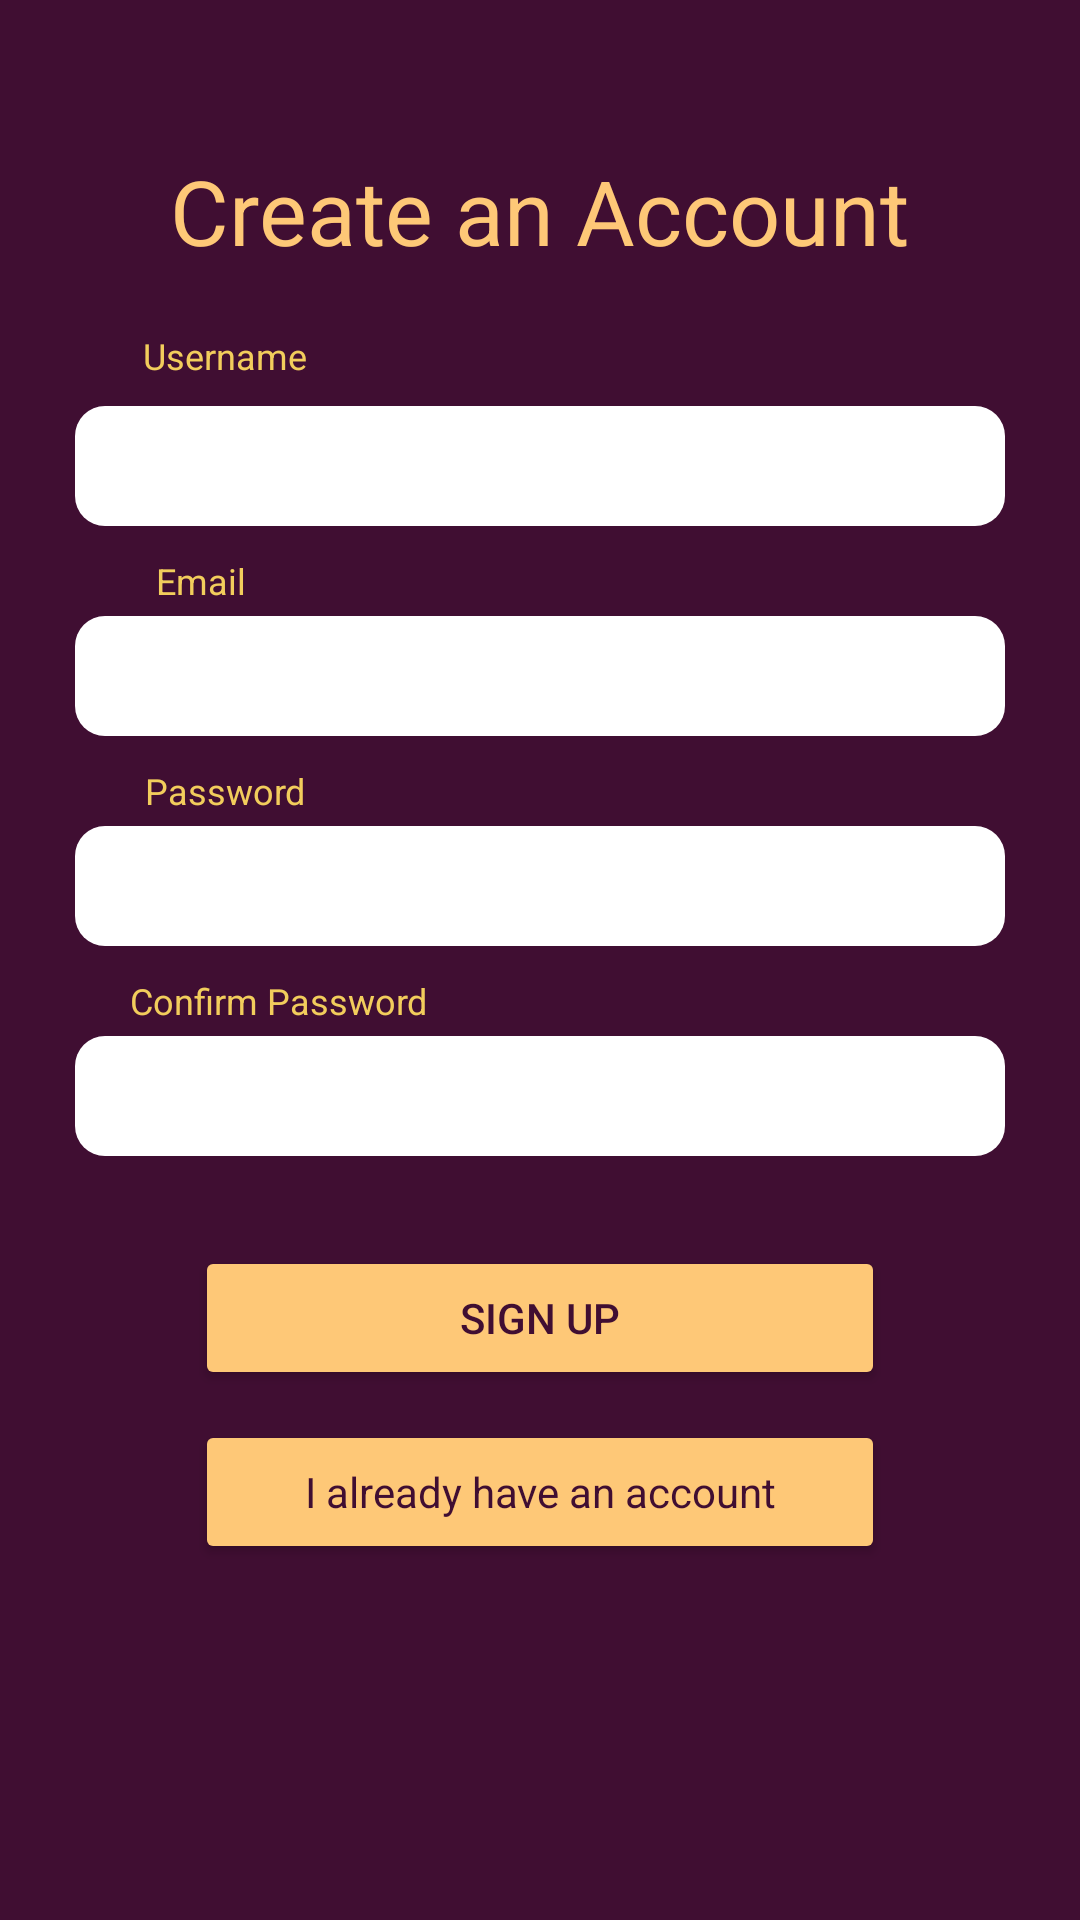

Android layout source for this screen:
<!-- AndroidManifest.xml: application theme Theme.Whizz -->
<!-- res/layout/activity_signup.xml -->
<?xml version="1.0" encoding="utf-8"?>
<RelativeLayout xmlns:android="http://schemas.android.com/apk/res/android"
    xmlns:app="http://schemas.android.com/apk/res-auto"
    xmlns:tools="http://schemas.android.com/tools"
    android:layout_width="match_parent"
    android:layout_height="match_parent"
    android:background="@color/purple_whizz"
    tools:context=".ui.signin.SignUpActivity">

    <TextView
        android:id="@+id/create_account"
        android:layout_width="wrap_content"
        android:layout_height="wrap_content"
        android:layout_alignParentTop="true"
        android:layout_marginTop="50dp"
        android:layout_centerHorizontal="true"
        android:text="Create an Account"
        android:textColor="@color/yellow_whizz"
        android:textSize="30dp" />

    <ProgressBar
        android:id="@+id/signup_progress"
        android:visibility="gone"
        android:layout_width="wrap_content"
        android:layout_height="wrap_content" />



    <TextView
        android:id="@+id/username"
        android:layout_width="64dp"
        android:layout_height="15dp"
        android:layout_marginLeft="43dp"
        android:layout_below="@id/create_account"
        android:layout_marginTop="20dp"
        android:text="@string/Username"
        android:textAppearance="@style/full_name"
        android:gravity="center_horizontal|top"
        />

    <com.google.android.material.textfield.TextInputEditText
        android:id="@+id/editTextUsername"
        android:layout_width="310dp"
        android:layout_height="40dp"
        android:layout_below="@id/username"
        android:layout_centerHorizontal="true"
        android:layout_marginTop="10dp"
        android:background="@drawable/login_entry_bar"
        android:ems="10"
        android:inputType="text"
        android:minHeight="48dp" />
    <TextView
        android:id="@+id/email_text"
        android:layout_width="64dp"
        android:layout_height="15dp"
        android:layout_marginLeft="35dp"
        android:layout_below="@id/editTextUsername"
        android:layout_marginTop="10dp"
        android:text="@string/prompt_email"
        android:textAppearance="@style/full_name"
        android:gravity="center_horizontal|top"
        />

    <com.google.android.material.textfield.TextInputEditText
        android:id="@+id/editTextEmail"
        android:layout_width="310dp"
        android:layout_height="40dp"
        android:layout_below="@id/editTextUsername"
        android:layout_centerHorizontal="true"
        android:layout_marginTop="30dp"
        android:background="@drawable/login_entry_bar"
        android:ems="10"
        android:inputType="textEmailAddress"
        android:minHeight="48dp" />
    <TextView
        android:id="@+id/password"
        android:layout_width="64dp"
        android:layout_height="15dp"
        android:layout_marginLeft="43dp"
        android:layout_below="@id/editTextEmail"
        android:layout_marginTop="10dp"
        android:text="@string/prompt_password"
        android:textAppearance="@style/full_name"
        android:gravity="center_horizontal|top"
        />

    <com.google.android.material.textfield.TextInputEditText
        android:id="@+id/editTextPassword"
        android:layout_width="310dp"
        android:layout_height="40dp"
        android:layout_below="@id/editTextEmail"
        android:layout_centerHorizontal="true"
        android:layout_marginTop="30dp"
        android:background="@drawable/login_entry_bar"
        android:ems="10"
        android:inputType="textPassword"
        android:minHeight="48dp" />
    <TextView
        android:id="@+id/confirm_password"
        android:layout_width="wrap_content"
        android:layout_height="15dp"
        android:layout_marginLeft="43dp"
        android:layout_below="@id/editTextPassword"
        android:layout_marginTop="10dp"
        android:text="@string/prompt_confirm"
        android:textAppearance="@style/full_name"
        android:gravity="center_horizontal|top"
        />
    <com.google.android.material.textfield.TextInputEditText
        android:id="@+id/editTextConfirmPassword"
        android:layout_width="310dp"
        android:layout_height="40dp"
        android:ems="10"
        android:inputType="textPassword"
        android:minHeight="48dp"
        android:layout_below="@id/editTextPassword"
        android:layout_marginTop="30dp"
        android:layout_centerHorizontal="true"
        android:background="@drawable/login_entry_bar"
        />












    <Button
        android:id="@+id/button_Signin"
        android:layout_width="272dp"
        android:layout_height="wrap_content"
        android:layout_below="@id/editTextConfirmPassword"
        android:layout_centerHorizontal="true"
        android:layout_marginLeft="130dp"
        android:layout_marginTop="30dp"
        android:backgroundTint="@color/yellow_whizz"
        android:text="sign Up"
        android:textColor="@color/purple_whizz"
        />

    <Button
        android:id="@+id/button_prev"
        android:layout_width="272dp"
        android:layout_height="wrap_content"
        android:layout_below="@id/button_Signin"
        android:layout_centerHorizontal="true"
        android:layout_marginLeft="130dp"
        android:layout_marginTop="10dp"
        android:backgroundTint="@color/yellow_whizz"
        android:text="@string/have_account"
        android:textAppearance="@style/TextAppearance.AppCompat.Body1"
        android:textColor="@color/purple_whizz" />















</RelativeLayout>
<!-- resources referenced by this layout -->
<resources>
  <color name="purple_whizz">#400E32</color>
  <color name="yellow_whizz">#FEC877</color>
  <!-- drawable login_entry_bar (drawable) -->
  <?xml version="1.0" encoding="utf-8"?>
  <shape android:shape="rectangle" xmlns:android="http://schemas.android.com/apk/res/android">
      <solid android:color ="@color/white"/>
      <size
          android:height="30dp"
          android:width="140dp"
          />
      <corners
          android:topLeftRadius="10dp"
          android:topRightRadius="10dp"
          android:bottomLeftRadius="10dp"
          android:bottomRightRadius="10dp"
          />
  </shape>
  <string name="Username">Username</string>
  <string name="have_account">I already have an account</string>
  <string name="i_agree_wit">I agree with the Terms and Condition</string>
  <string name="prompt_confirm">Confirm Password</string>
  <string name="prompt_email">Email</string>
  <string name="prompt_password">Password</string>
  <style name="full_name">
          <item name="android:textSize">12sp</item>
          <item name="android:textColor">#F2CD5C</item>
      </style>
  <style name="i_agree_wit">
          <item name="android:textSize">11sp</item>
          <item name="android:textColor">#F2CD5C</item>
      </style>
  <style name="Theme.Whizz" parent="Theme.MaterialComponents.DayNight.DarkActionBar">
          
          <item name="colorPrimary">@color/purple_500</item>
          <item name="colorPrimaryVariant">@color/purple_700</item>
          <item name="colorOnPrimary">@color/white</item>
          
          <item name="colorSecondary">@color/teal_200</item>
          <item name="colorSecondaryVariant">@color/teal_700</item>
          <item name="colorOnSecondary">@color/black</item>
          
          <item name="android:statusBarColor" tools:targetApi="l">?attr/colorPrimaryVariant</item>
          
      </style>
  <color name="white">#FFFFFFFF</color>
  <color name="purple_500">#FF6200EE</color>
  <color name="purple_700">#FF3700B3</color>
  <color name="teal_200">#FF03DAC5</color>
  <color name="teal_700">#FF018786</color>
  <color name="black">#FF000000</color>
</resources>
